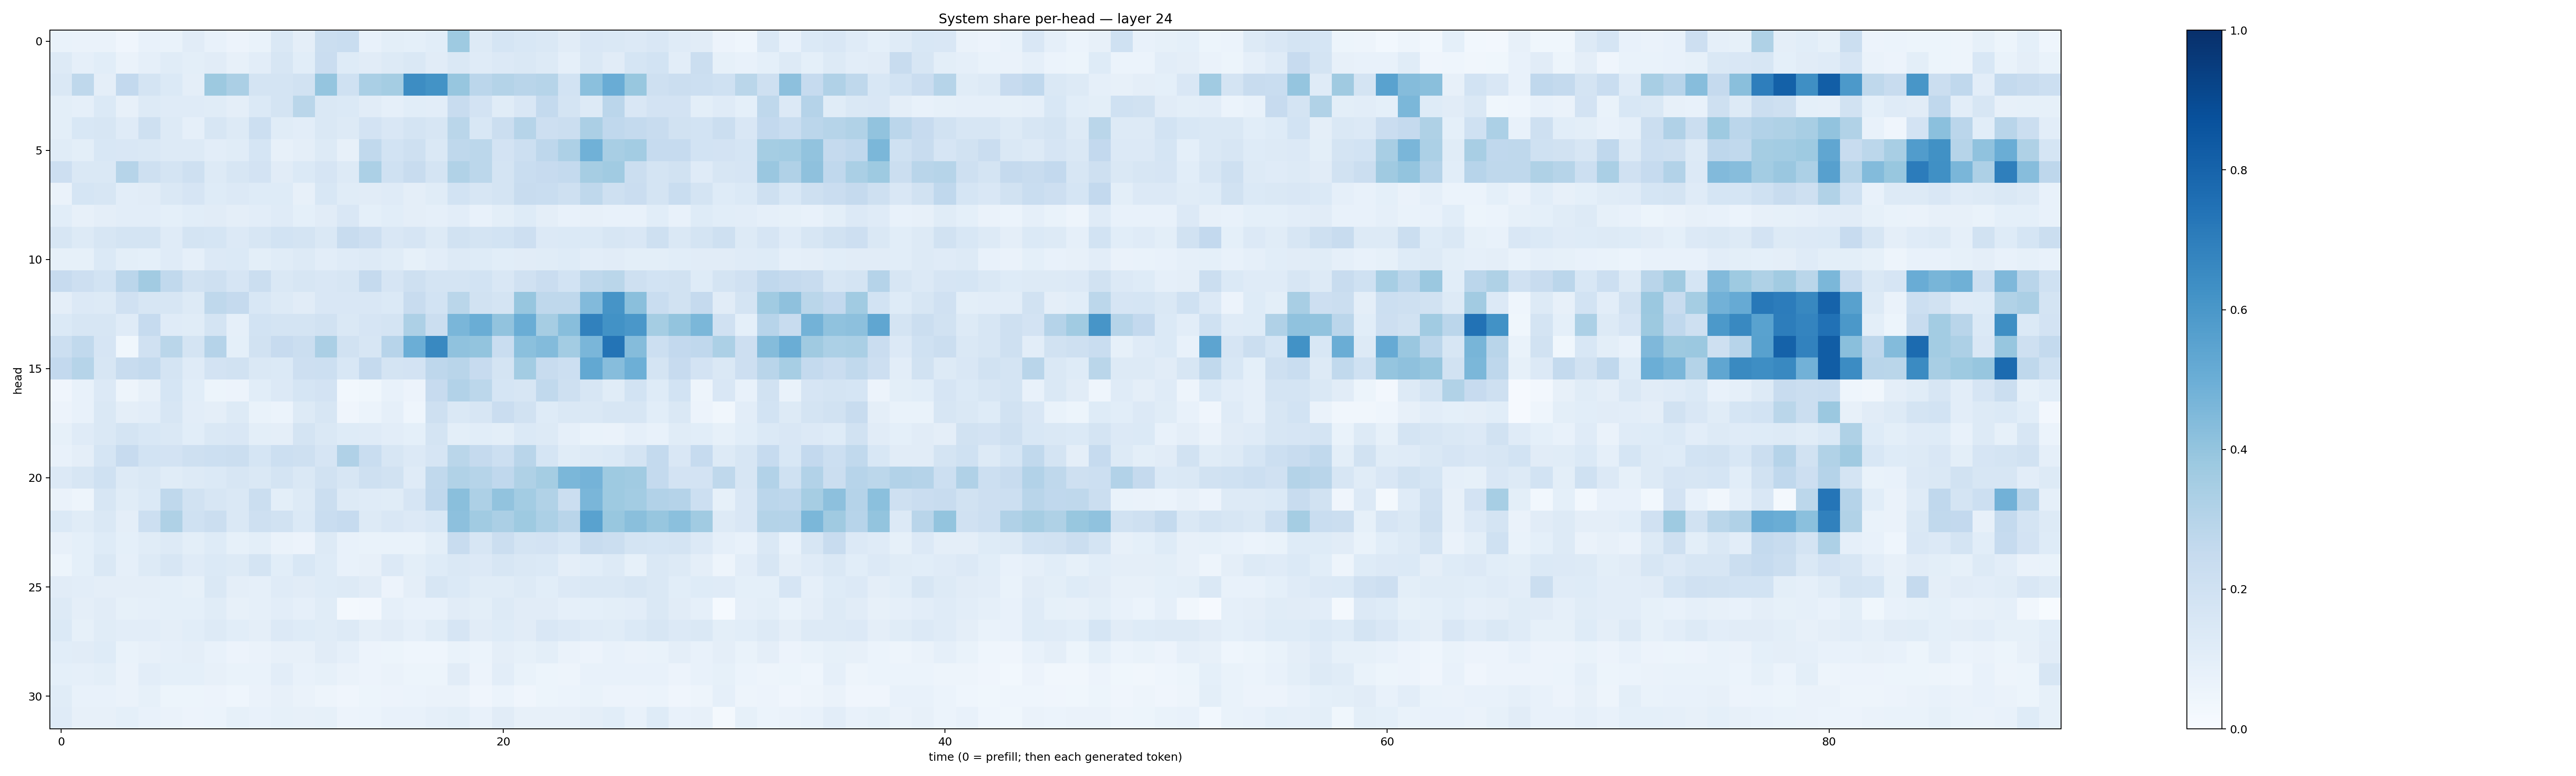

The data file committed next to this chart (first rows):
0.06905012, 0.06352926, 0.06430394, 0.04287725, 0.07732402, 0.06887537, 0.11220995, 0.07294246, 0.057180416, 0.06774014, 0.1435647, 0.094904326, 0.22074392, 0.23215856, 0.07076653, 0.09879544, 0.09344871, 0.10702221, 0.3714008, 0.13122004, 0.17005058, 0.15608896, 0.14792977, 0.11073919
0.1309, 0.08601, 0.108, 0.06453, 0.08713, 0.1134, 0.09925, 0.111, 0.08155, 0.1021, 0.1609, 0.1091, 0.2271, 0.1231, 0.1123, 0.1278, 0.1427, 0.1102, 0.1407, 0.1182, 0.1364, 0.1423, 0.1263, 0.08777
0.1466, 0.2716, 0.09541, 0.2595, 0.1745, 0.1394, 0.09649, 0.3782, 0.3327, 0.1734, 0.1791, 0.1884, 0.3953, 0.1997, 0.3368, 0.3525, 0.6424, 0.6176, 0.3939, 0.2817, 0.3084, 0.292, 0.3, 0.1871
0.101, 0.08882, 0.1385, 0.08062, 0.127, 0.1211, 0.1199, 0.1163, 0.09643, 0.1383, 0.174, 0.288, 0.1452, 0.1376, 0.1109, 0.0897, 0.1085, 0.1037, 0.2366, 0.1806, 0.1158, 0.1513, 0.2578, 0.1788
0.09845, 0.1527, 0.163, 0.1179, 0.2032, 0.1256, 0.08919, 0.1594, 0.1321, 0.2183, 0.1163, 0.1038, 0.147, 0.1306, 0.1805, 0.1494, 0.1785, 0.1573, 0.2867, 0.1542, 0.2207, 0.2983, 0.2136, 0.2247
0.1164, 0.0991, 0.1541, 0.1505, 0.1417, 0.1306, 0.1313, 0.1051, 0.1152, 0.1683, 0.07978, 0.09465, 0.1266, 0.08027, 0.2648, 0.1837, 0.2095, 0.1455, 0.2715, 0.2808, 0.1797, 0.2159, 0.2765, 0.3262
0.2135, 0.1409, 0.1441, 0.2993, 0.2051, 0.1773, 0.2043, 0.1297, 0.1587, 0.1809, 0.113, 0.1398, 0.1653, 0.1272, 0.3301, 0.2015, 0.2353, 0.1775, 0.3127, 0.2804, 0.1755, 0.2332, 0.2461, 0.2574
0.06571, 0.1704, 0.1604, 0.1023, 0.11, 0.1435, 0.1645, 0.1211, 0.1342, 0.1248, 0.1232, 0.08077, 0.154, 0.1158, 0.1132, 0.1185, 0.09691, 0.1158, 0.1875, 0.1625, 0.176, 0.2379, 0.2322, 0.2087
0.1065, 0.07954, 0.09559, 0.1016, 0.1024, 0.0926, 0.1056, 0.1127, 0.09531, 0.1025, 0.1206, 0.09249, 0.1102, 0.1508, 0.09087, 0.1069, 0.09497, 0.08852, 0.1048, 0.07697, 0.09816, 0.1229, 0.09645, 0.07422
0.1609, 0.1269, 0.1637, 0.1794, 0.1747, 0.1208, 0.1752, 0.1711, 0.1348, 0.1591, 0.1868, 0.1764, 0.1473, 0.241, 0.2115, 0.1496, 0.1663, 0.128, 0.1885, 0.1781, 0.1854, 0.212, 0.1358, 0.1392
0.08442, 0.08355, 0.1376, 0.1005, 0.09254, 0.1199, 0.08962, 0.1328, 0.1372, 0.09927, 0.1133, 0.1306, 0.1053, 0.1188, 0.1261, 0.1161, 0.0847, 0.1039, 0.1258, 0.1222, 0.1055, 0.1096, 0.1135, 0.1246
0.2423, 0.2125, 0.1859, 0.2837, 0.36, 0.2647, 0.1879, 0.2099, 0.1641, 0.2249, 0.1466, 0.1634, 0.1498, 0.1599, 0.2534, 0.166, 0.2072, 0.1757, 0.1754, 0.1863, 0.1503, 0.1989, 0.2302, 0.1853
0.09616, 0.1352, 0.1263, 0.1986, 0.1588, 0.1633, 0.1294, 0.2701, 0.2507, 0.1525, 0.1293, 0.1112, 0.149, 0.1497, 0.1523, 0.1373, 0.2351, 0.1872, 0.2857, 0.1952, 0.1762, 0.3933, 0.2704, 0.27
0.1382, 0.1579, 0.1627, 0.1183, 0.247, 0.1205, 0.116, 0.1787, 0.08608, 0.1846, 0.1758, 0.1728, 0.1915, 0.1456, 0.1656, 0.1795, 0.327, 0.2188, 0.4621, 0.5022, 0.4028, 0.5032, 0.3499, 0.4258
0.2151, 0.2651, 0.1649, 0.03775, 0.1969, 0.2872, 0.179, 0.3034, 0.09276, 0.1889, 0.2428, 0.223, 0.3354, 0.1953, 0.1572, 0.2936, 0.4993, 0.6566, 0.4096, 0.3998, 0.2343, 0.4184, 0.4413, 0.3572
0.2592, 0.2983, 0.1604, 0.2363, 0.2546, 0.1793, 0.1203, 0.181, 0.1939, 0.1481, 0.138, 0.213, 0.2163, 0.1527, 0.2517, 0.1736, 0.1806, 0.2747, 0.2909, 0.2445, 0.1739, 0.3556, 0.2351, 0.2166
0.03999, 0.07685, 0.1358, 0.04709, 0.08153, 0.168, 0.1064, 0.05093, 0.05659, 0.1059, 0.1343, 0.1718, 0.1833, 0.02954, 0.03644, 0.07717, 0.05553, 0.2443, 0.3103, 0.2803, 0.171, 0.1603, 0.2642, 0.206
0.05834, 0.07674, 0.142, 0.09648, 0.1047, 0.1635, 0.1032, 0.09521, 0.1271, 0.06944, 0.06238, 0.1303, 0.1628, 0.03942, 0.05915, 0.08803, 0.04599, 0.2071, 0.1468, 0.1583, 0.2281, 0.192, 0.1239, 0.1446
0.08293, 0.119, 0.1418, 0.1723, 0.1524, 0.1472, 0.1083, 0.1462, 0.1523, 0.09932, 0.09586, 0.1732, 0.1428, 0.1246, 0.1192, 0.1053, 0.09299, 0.1758, 0.09788, 0.1066, 0.09875, 0.1387, 0.132, 0.08764
0.07556, 0.09736, 0.1715, 0.2447, 0.1869, 0.1824, 0.2035, 0.2164, 0.2205, 0.1714, 0.2186, 0.2103, 0.1652, 0.3197, 0.232, 0.1582, 0.1358, 0.1644, 0.2885, 0.252, 0.2184, 0.2928, 0.1701, 0.1136
0.135, 0.1622, 0.2005, 0.1322, 0.1446, 0.1163, 0.1301, 0.1404, 0.1605, 0.1419, 0.1769, 0.1465, 0.1943, 0.1566, 0.2105, 0.1902, 0.1196, 0.2629, 0.3145, 0.3003, 0.2679, 0.324, 0.3541, 0.4601
0.06514, 0.04867, 0.1574, 0.1163, 0.1401, 0.2703, 0.1947, 0.1599, 0.143, 0.2191, 0.09781, 0.1302, 0.2194, 0.1267, 0.1209, 0.1141, 0.1665, 0.2659, 0.4227, 0.3261, 0.403, 0.356, 0.3128, 0.2212
0.1396, 0.1169, 0.1476, 0.09406, 0.2177, 0.3215, 0.201, 0.2222, 0.147, 0.2074, 0.1941, 0.1379, 0.2314, 0.2472, 0.1301, 0.1489, 0.1355, 0.1559, 0.4168, 0.3667, 0.3348, 0.3737, 0.3285, 0.2915
0.08034, 0.09273, 0.1235, 0.09003, 0.1149, 0.126, 0.1004, 0.1242, 0.08538, 0.1008, 0.06319, 0.0567, 0.1315, 0.0714, 0.06827, 0.06767, 0.06794, 0.09863, 0.2361, 0.1589, 0.2255, 0.1796, 0.18, 0.1559
0.05256, 0.09029, 0.142, 0.08879, 0.1289, 0.1626, 0.121, 0.1386, 0.1263, 0.1758, 0.109, 0.1536, 0.1246, 0.07565, 0.07828, 0.1362, 0.09798, 0.1237, 0.1436, 0.1363, 0.1623, 0.148, 0.1402, 0.09567
0.1126, 0.1023, 0.09624, 0.09706, 0.0963, 0.09249, 0.08423, 0.1424, 0.09451, 0.08704, 0.1176, 0.1131, 0.1215, 0.1322, 0.1127, 0.05653, 0.09471, 0.1622, 0.1383, 0.1148, 0.1166, 0.13, 0.1087, 0.1335
0.1305, 0.09723, 0.1132, 0.08536, 0.08774, 0.0909, 0.09268, 0.1162, 0.07966, 0.08846, 0.1051, 0.08957, 0.114, 0.02111, 0.02374, 0.08749, 0.07357, 0.07465, 0.1094, 0.1011, 0.1285, 0.1126, 0.1115, 0.08964
0.1369, 0.0844, 0.1139, 0.1044, 0.1043, 0.09556, 0.1056, 0.1293, 0.1074, 0.09596, 0.1363, 0.1225, 0.1157, 0.1311, 0.09536, 0.1105, 0.08898, 0.1155, 0.1652, 0.111, 0.1247, 0.1104, 0.1506, 0.1366
0.1075, 0.1115, 0.122, 0.06675, 0.07854, 0.08749, 0.09572, 0.07465, 0.05814, 0.06344, 0.07992, 0.07961, 0.112, 0.08849, 0.05781, 0.05426, 0.04351, 0.04427, 0.06863, 0.05916, 0.09432, 0.08303, 0.09809, 0.06273
0.0908, 0.08612, 0.09877, 0.06495, 0.1043, 0.09174, 0.09124, 0.0802, 0.06845, 0.06676, 0.1043, 0.07635, 0.08384, 0.06556, 0.05754, 0.0647, 0.0523, 0.05426, 0.1109, 0.05633, 0.1024, 0.06993, 0.05123, 0.05073
0.1141, 0.0768, 0.07357, 0.06278, 0.08236, 0.05407, 0.0526, 0.0569, 0.043, 0.06364, 0.0796, 0.06561, 0.04976, 0.04277, 0.05084, 0.05847, 0.05942, 0.06427, 0.06406, 0.04213, 0.06106, 0.04271, 0.05208, 0.06101
0.1187, 0.0782, 0.08021, 0.09179, 0.0751, 0.0629, 0.05543, 0.05933, 0.08534, 0.07232, 0.08229, 0.08, 0.08483, 0.05534, 0.06152, 0.07223, 0.07211, 0.08646, 0.09847, 0.07436, 0.1125, 0.07908, 0.08083, 0.08198
